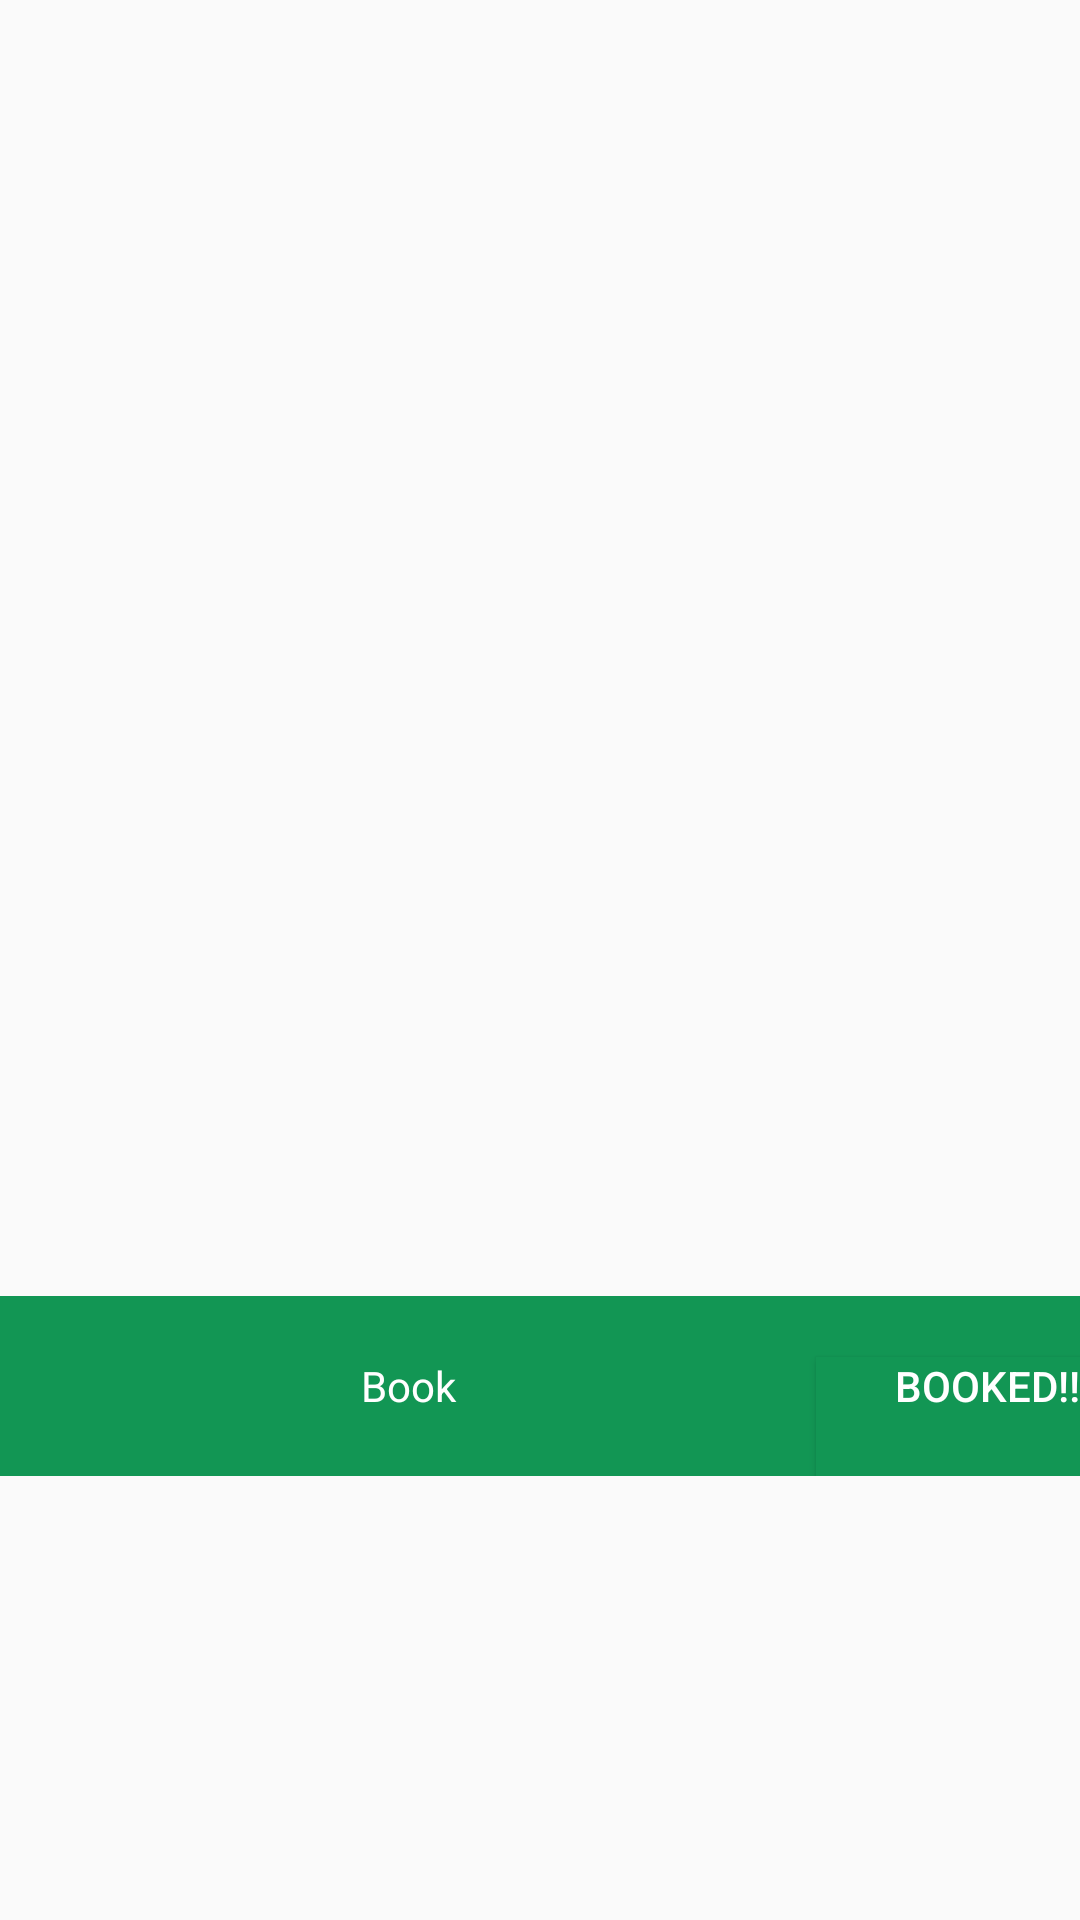

The Android layout XML behind this screen, and the referenced resources:
<!-- AndroidManifest.xml: application theme AppTheme -->
<!-- res/layout/activity_seat_selection.xml -->
<?xml version="1.0" encoding="utf-8"?>

<LinearLayout xmlns:android="http://schemas.android.com/apk/res/android"
    xmlns:tools="http://schemas.android.com/tools"
    android:layout_width="match_parent"
    android:layout_height="match_parent"
    android:orientation="vertical"
    >


    <ScrollView xmlns:android="http://schemas.android.com/apk/res/android"
        android:id="@+id/layoutSeat"
        android:layout_width="fill_parent"
        android:layout_height="432dp"
        android:scrollbars="vertical"
        android:paddingLeft="16dp"
        android:paddingTop="16dp"
        android:paddingRight="16dp"
        android:paddingBottom="16dp">
    </ScrollView>
    <LinearLayout
        android:layout_width="match_parent"
        android:layout_height="wrap_content"
        android:layout_gravity="bottom" android:layout_alignParentBottom="true"
        android:background="@color/colorGreen"
        android:id="@+id/layout2ID"
        >


        <TextView
            android:id="@+id/txt_seat_selected"
            android:layout_width="match_parent"
            android:layout_height="60dp"
            android:layout_weight="1"
            android:background="@color/colorGreen"
            android:gravity="center"
            android:text="Book"
            android:textColor="@android:color/white" />

        <Button
            android:layout_width="wrap_content"
            android:layout_height="50dp"
            android:background="@color/colorGreen"
            android:gravity="right"
            android:text="Booked!!"
            android:id="@+id/buttonBook"
            android:textColor="@android:color/white"/>

    </LinearLayout>

</LinearLayout>
<!-- resources referenced by this layout -->
<resources>
  <color name="colorGreen">#129654</color>
  <style name="AppTheme" parent="Theme.AppCompat.Light.DarkActionBar">
          
          <item name="colorPrimary">@color/colorGreen</item>
          <item name="colorPrimaryDark">@color/colorPrimaryDark</item>
          <item name="colorAccent">@color/colorAccent</item>
      </style>
  <color name="colorPrimaryDark">#00574B</color>
  <color name="colorAccent">#D81B60</color>
</resources>
